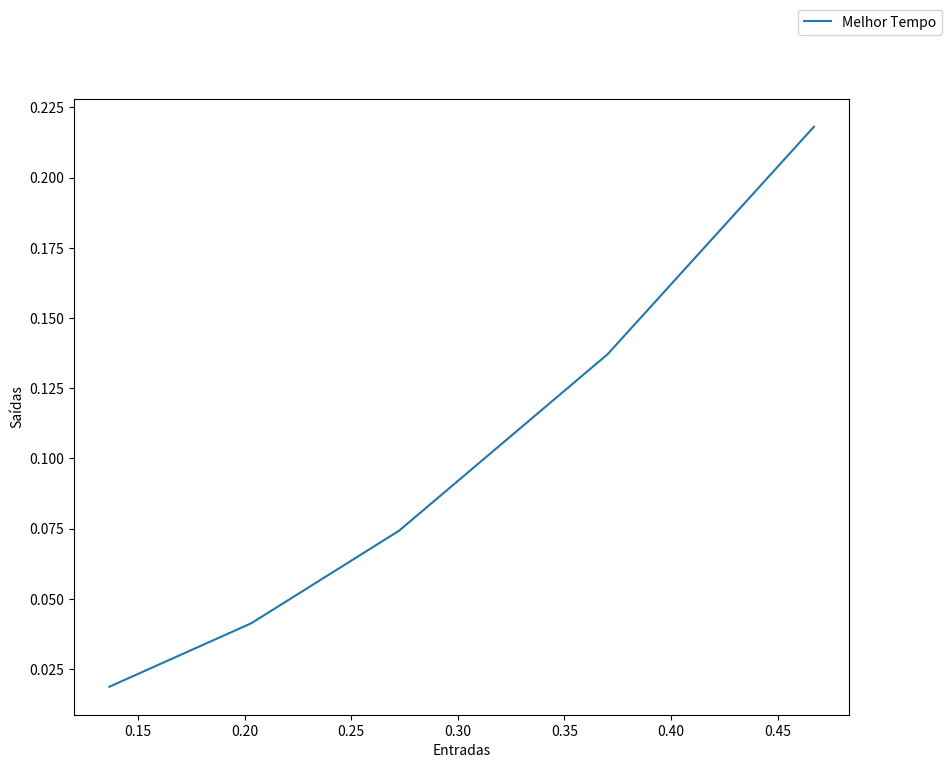

Source code (Python):
import matplotlib as mpl
import matplotlib.pyplot as plt

def desenhaGrafico(x,y,xl = "Entradas", yl = "Saídas"):
    fig = plt.figure(figsize=(10, 8))
    ax = fig.add_subplot(111)
    ax.plot(x,y, label = "Melhor Tempo")
    ax.legend(bbox_to_anchor=(1, 1),bbox_transform=plt.gcf().transFigure)
    plt.ylabel(yl)
    plt.xlabel(xl)
    plt.show()
  
x = [0.136536121368, 0.203149080276, 0.272391080856, 0.370254039764, 0.467050075531]
y = list(map(lambda z: z**2, x))
  
desenhaGrafico(x,y)
